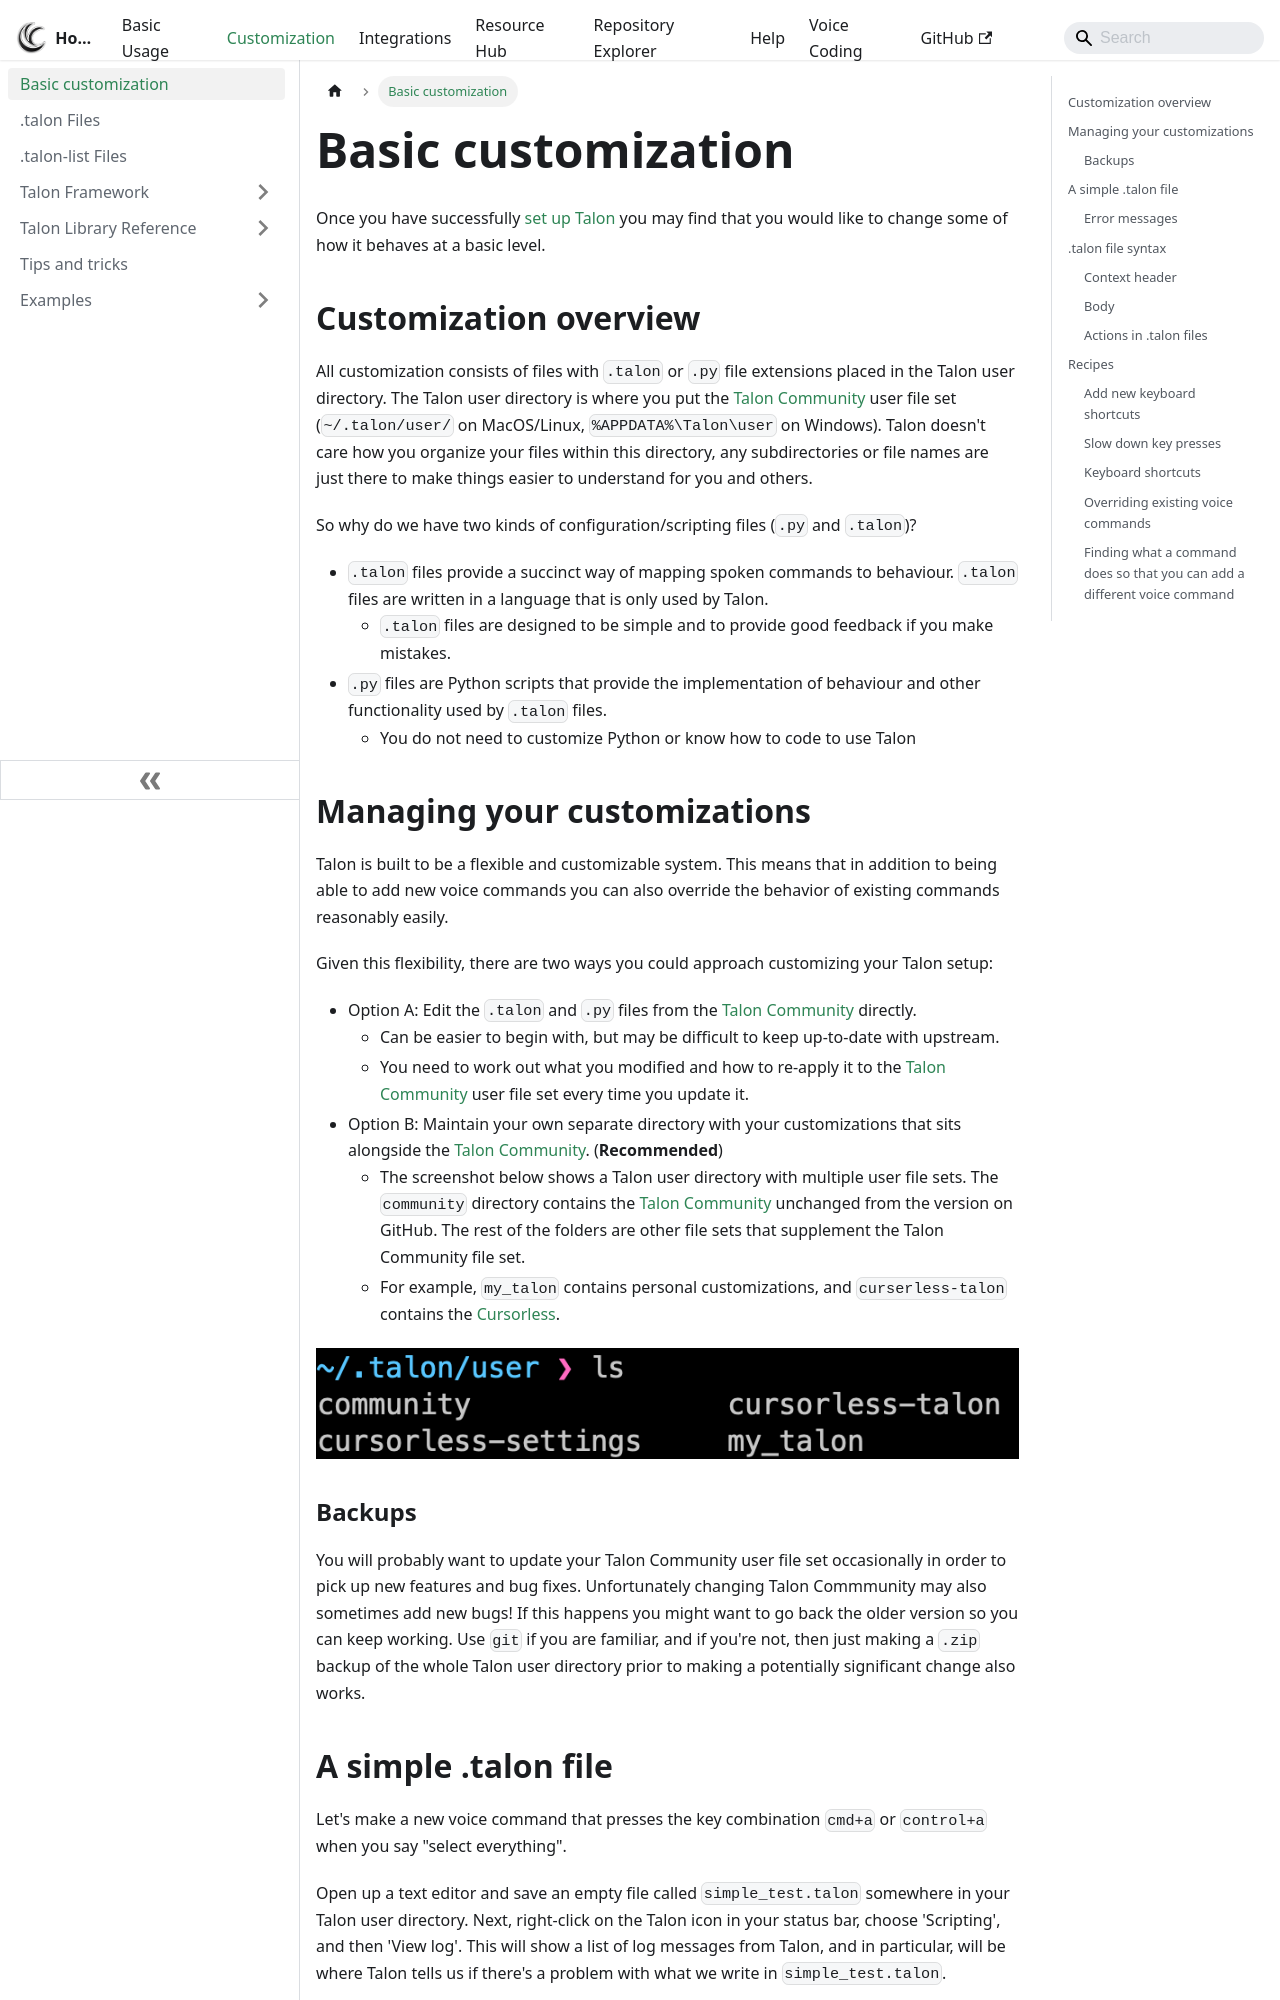

repository: TalonCommunity/Wiki · page: Customization/basic_customization/index.html · generator: docusaurus

---
sidebar_position: 1
---

# Basic customization

Once you have successfully [set up Talon](../Resource%20Hub/Talon%20Installation/installation_guide) you may find that you would like to change some of how it behaves at a basic level.

## Customization overview

All customization consists of files with `.talon` or `.py` file extensions placed in the Talon user directory. The Talon user directory is where you put the [Talon Community](https://github.com/talonhub) user file set (`~/.talon/user/` on MacOS/Linux, `%APPDATA%\Talon\user` on Windows). Talon doesn't care how you organize your files within this directory, any subdirectories or file names are just there to make things easier to understand for you and others.

So why do we have two kinds of configuration/scripting files (`.py` and `.talon`)?

- `.talon` files provide a succinct way of mapping spoken commands to behaviour. `.talon` files are written in a language that is only used by Talon.
  - `.talon` files are designed to be simple and to provide good feedback if you make mistakes.
- `.py` files are Python scripts that provide the implementation of behaviour and other functionality used by `.talon` files.
  - You do not need to customize Python or know how to code to use Talon

## Managing your customizations

Talon is built to be a flexible and customizable system. This means that in addition to being able to add new voice commands you can also override the behavior of existing commands reasonably easily.

Given this flexibility, there are two ways you could approach customizing your Talon setup:

- Option A: Edit the `.talon` and `.py` files from the [Talon Community](https://github.com/talonhub/community) directly.
  - Can be easier to begin with, but may be difficult to keep up-to-date with upstream.
  - You need to work out what you modified and how to re-apply it to the [Talon Community](https://github.com/talonhub/community) user file set every time you update it.
- Option B: Maintain your own separate directory with your customizations that sits alongside the [Talon Community](https://github.com/talonhub/community). (**Recommended**)
  - The screenshot below shows a Talon user directory with multiple user file sets. The `community` directory contains the [Talon Community](https://github.com/talonhub/community) unchanged from the version on GitHub. The rest of the folders are other file sets that supplement the Talon Community file set.
  - For example, `my_talon` contains personal customizations, and `curserless-talon` contains the [Cursorless](https://github.com/cursorless-dev/cursorless).

![Screen shot of Talon user directory](/img/talon_user_folders.png)

### Backups

You will probably want to update your Talon Community user file set occasionally in order to pick up new features and bug fixes. Unfortunately changing Talon Commmunity may also sometimes add new bugs! If this happens you might want to go back the older version so you can keep working. Use `git` if you are familiar, and if you're not, then just making a `.zip` backup of the whole Talon user directory prior to making a potentially significant change also works.
